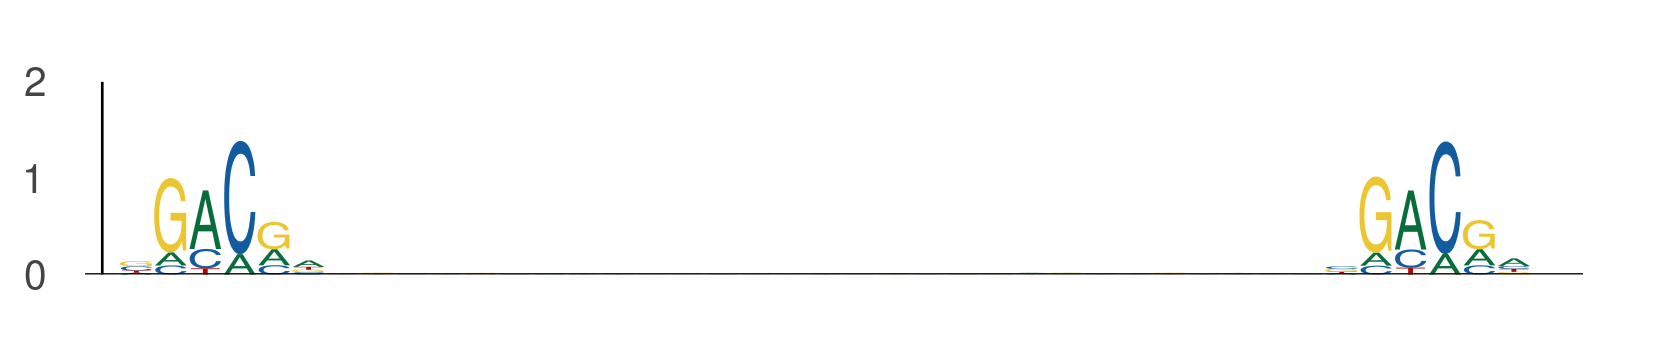

The data file committed next to this chart (first rows):
seq_index, start_position, end_position, is_reversed_complement
1702, 2, 8, 0
1702, 37, 43, 0
2840, 67, 73, 0
2840, 102, 108, 0
2840, 70, 76, 0
2840, 105, 111, 0
2840, 15, 21, 0
2840, 50, 56, 0
2840, 127, 133, 0
2840, 162, 168, 0
686, 21, 27, 0
686, 56, 62, 0
1822, 103, 109, 0
1822, 138, 144, 0
1822, 68, 74, 0
1822, 103, 109, 0
3645, 64, 70, 0
3645, 99, 105, 0
1101, 55, 61, 0
1101, 90, 96, 0
78, 102, 108, 0
78, 137, 143, 0
4526, 37, 43, 0
4526, 72, 78, 0
4237, 111, 117, 0
4237, 146, 152, 0
5377, 95, 101, 0
5377, 130, 136, 0
5857, 103, 109, 0
5857, 138, 144, 0
1525, 0, 6, 0
1525, 35, 41, 0
3381, 18, 24, 0
3381, 53, 59, 0
3422, 116, 122, 0
3422, 151, 157, 0
4671, 68, 74, 0
4671, 103, 109, 0
4671, 33, 39, 0
4671, 68, 74, 0
3808, 73, 79, 0
3808, 108, 114, 0
5565, 0, 6, 0
5565, 35, 41, 0
4917, 29, 35, 0
4917, 64, 70, 0
5158, 102, 108, 0
5158, 137, 143, 0
1835, 107, 113, 0
1835, 142, 148, 0
5963, 22, 28, 0
5963, 57, 63, 0
411, 123, 129, 0
411, 158, 164, 0
411, 39, 45, 0
411, 74, 80, 0
1474, 23, 29, 0
1474, 58, 64, 0
1718, 31, 37, 0
1718, 66, 72, 0
... 1,522 more rows
